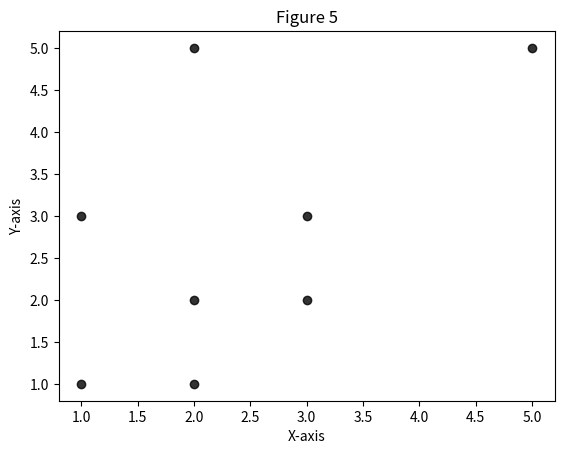

The script that saved this image:
from matplotlib import pyplot as plt

x = [1,2,3,5,1,2,3,5]
y = [2,3,1,2,1,2,3,5]

plt.title("Figure 5")
plt.xlabel("X-axis")
plt.ylabel("Y-axis")

plt.scatter(y, x,color='black', alpha=0.8)

plt.show()